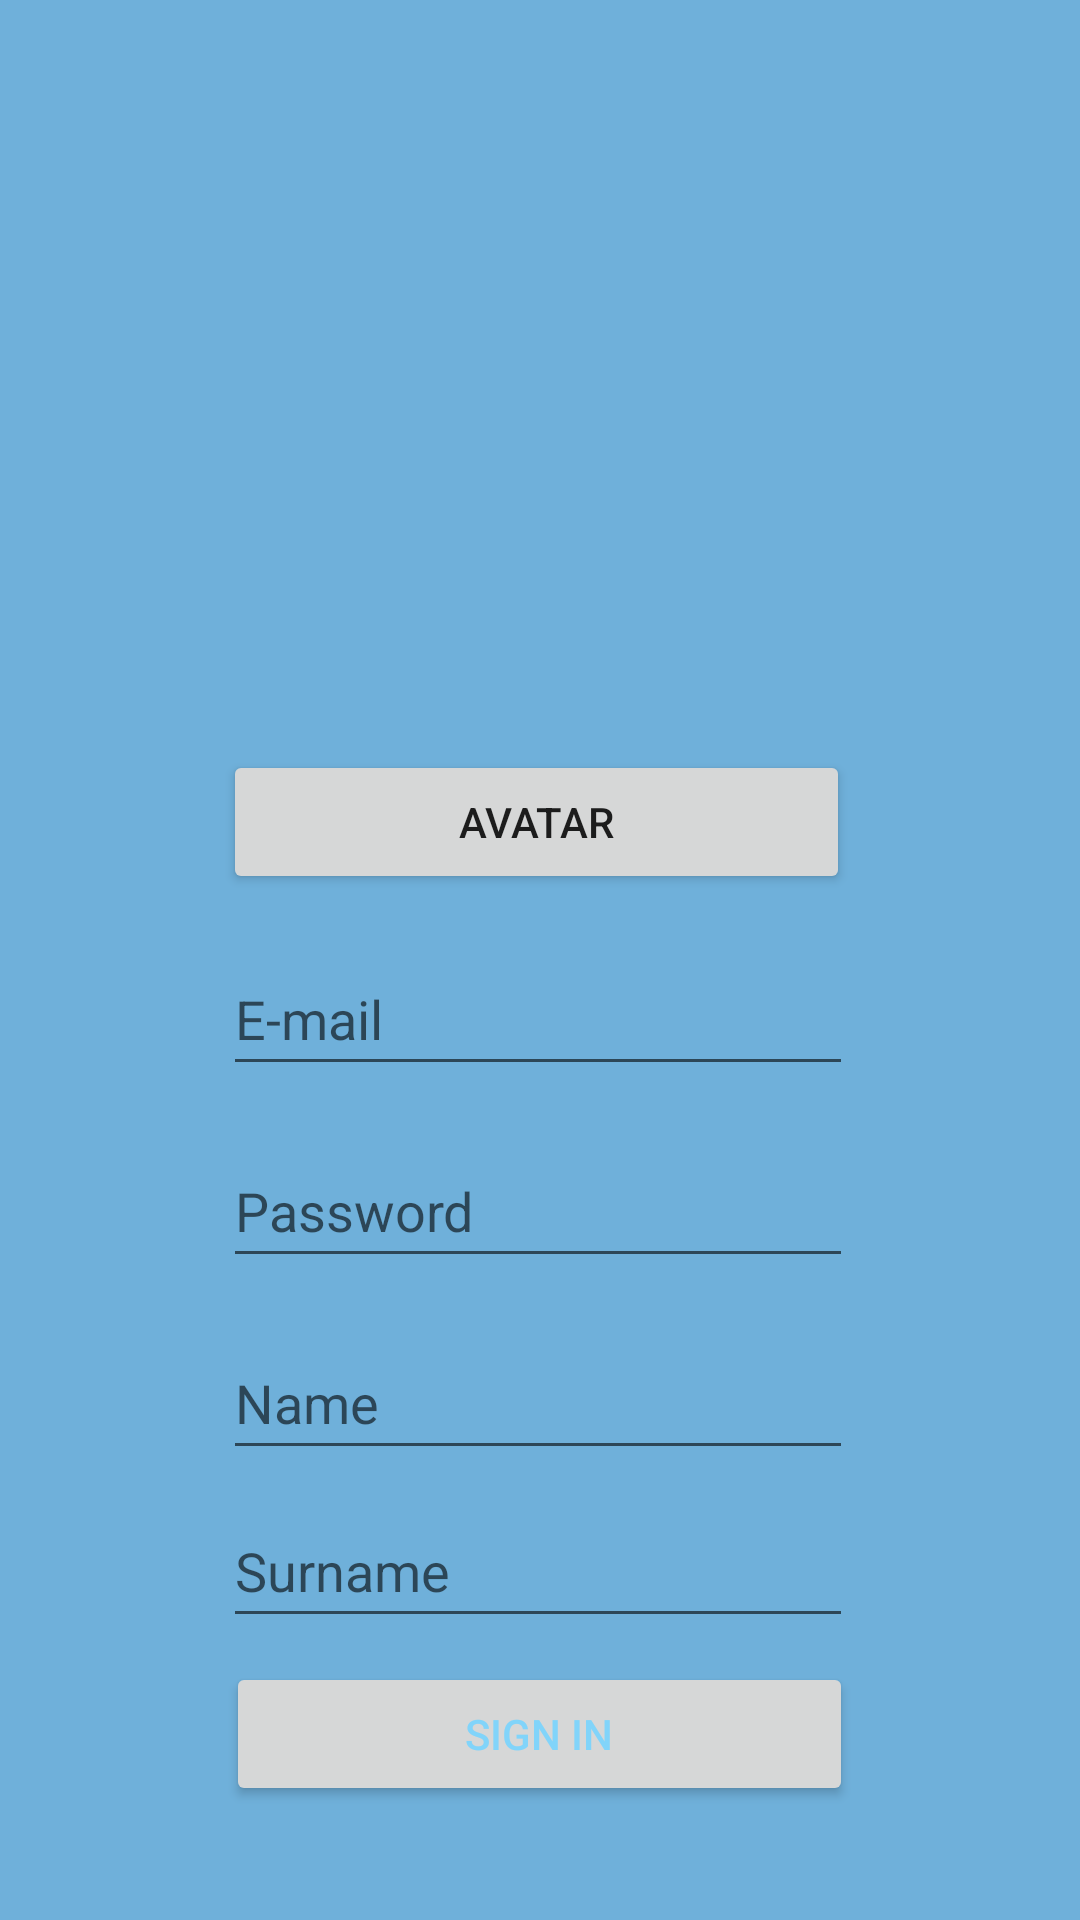

Android layout source for this screen:
<!-- AndroidManifest.xml: application theme Theme.MyFirstTestProj -->
<!-- res/layout/activity_main2.xml -->
<?xml version="1.0" encoding="utf-8"?>
<androidx.constraintlayout.widget.ConstraintLayout xmlns:android="http://schemas.android.com/apk/res/android"
    xmlns:app="http://schemas.android.com/apk/res-auto"
    xmlns:tools="http://schemas.android.com/tools"
    android:layout_width="match_parent"
    android:layout_height="match_parent"
    android:background="#6FB0DA"
    tools:context=".MainActivity2">

    <ImageView
        android:id="@+id/imageView"
        android:layout_width="150dp"
        android:layout_height="150dp"
        android:layout_marginTop="72dp"
        android:contentDescription="@string/avatar"
        android:visibility="invisible"
        app:layout_constraintEnd_toEndOf="parent"
        app:layout_constraintHorizontal_bias="0.498"
        app:layout_constraintStart_toStartOf="parent"
        app:layout_constraintTop_toTopOf="parent"
        app:srcCompat="@drawable/avatar" />

    <EditText
        android:id="@+id/editE_mail"
        android:layout_width="wrap_content"
        android:layout_height="wrap_content"
        android:layout_marginTop="16dp"
        android:ems="10"
        android:hint="@string/hintEmail"
        android:importantForAutofill="no"
        android:inputType="textEmailAddress"
        android:minHeight="48dp"
        android:visibility="visible"
        app:layout_constraintEnd_toEndOf="@+id/button2"
        app:layout_constraintHorizontal_bias="0.0"
        app:layout_constraintStart_toStartOf="@+id/button2"
        app:layout_constraintTop_toBottomOf="@+id/button2" />

    <EditText
        android:id="@+id/editSurname"
        android:layout_width="0dp"
        android:layout_height="wrap_content"
        android:layout_marginTop="8dp"
        android:ems="10"
        android:hint="@string/hintSurName"
        android:importantForAutofill="no"
        android:inputType="textPersonName"
        android:minHeight="48dp"
        android:visibility="visible"
        app:layout_constraintEnd_toEndOf="@+id/editName"
        app:layout_constraintHorizontal_bias="1.0"
        app:layout_constraintStart_toStartOf="@+id/editName"
        app:layout_constraintTop_toBottomOf="@+id/editName" />

    <Button
        android:id="@+id/button2"
        android:layout_width="209dp"
        android:layout_height="48dp"
        android:layout_marginTop="28dp"
        android:onClick="onClickAvatar"
        android:text="@string/buttonAvatar"
        android:visibility="visible"
        app:layout_constraintEnd_toEndOf="@+id/imageView"
        app:layout_constraintHorizontal_bias="0.518"
        app:layout_constraintStart_toStartOf="@+id/imageView"
        app:layout_constraintTop_toBottomOf="@+id/imageView" />

    <EditText
        android:id="@+id/editPass"
        android:layout_width="wrap_content"
        android:layout_height="wrap_content"
        android:layout_marginTop="16dp"
        android:ems="10"
        android:hint="@string/hintPassword"
        android:inputType="textPassword|numberPassword"
        android:minHeight="48dp"
        android:visibility="visible"
        app:layout_constraintEnd_toEndOf="@+id/editE_mail"
        app:layout_constraintHorizontal_bias="0.0"
        app:layout_constraintStart_toStartOf="@+id/editE_mail"
        app:layout_constraintTop_toBottomOf="@+id/editE_mail"
        tools:ignore="TextContrastCheck,TextContrastCheck" />

    <EditText
        android:id="@+id/editName"
        android:layout_width="wrap_content"
        android:layout_height="wrap_content"
        android:layout_marginTop="16dp"
        android:ems="10"
        android:hint="@string/hintName"
        android:importantForAutofill="no"
        android:inputType="textPersonName"
        android:minHeight="48dp"
        android:visibility="visible"
        app:layout_constraintEnd_toEndOf="@+id/editPass"
        app:layout_constraintHorizontal_bias="1.0"
        app:layout_constraintStart_toStartOf="@+id/editPass"
        app:layout_constraintTop_toBottomOf="@+id/editPass"
        tools:ignore="TextContrastCheck" />

    <Button
        android:id="@+id/button3"
        android:layout_width="209dp"
        android:layout_height="48dp"
        android:layout_marginTop="8dp"
        android:onClick="onClickSignIn"
        android:text="@string/buttonSignIn"
        android:textColor="#81D4FA"
        app:layout_constraintEnd_toEndOf="@+id/editPass"
        app:layout_constraintHorizontal_bias="1.0"
        app:layout_constraintStart_toStartOf="@+id/editPass"
        app:layout_constraintTop_toBottomOf="@+id/editSurname"
        tools:ignore="TextContrastCheck" />

</androidx.constraintlayout.widget.ConstraintLayout>
<!-- resources referenced by this layout -->
<resources>
  <!-- drawable avatar: jpg bitmap (drawable, 16738 bytes) -->
  <string name="avatar">Avatar</string>
  <string name="buttonAvatar">Avatar</string>
  <string name="buttonSignIn">Sign In</string>
  <string name="hintEmail">E-mail</string>
  <string name="hintName">Name</string>
  <string name="hintPassword">Password</string>
  <string name="hintSurName">Surname</string>
  <style name="Theme.MyFirstTestProj" parent="Theme.MaterialComponents.DayNight.DarkActionBar">
          
          <item name="colorPrimary">@color/purple_500</item>
          <item name="colorPrimaryVariant">@color/purple_700</item>
          <item name="colorOnPrimary">@color/white</item>
          
          <item name="colorSecondary">@color/teal_200</item>
          <item name="colorSecondaryVariant">@color/teal_700</item>
          <item name="colorOnSecondary">@color/black</item>
          
          <item name="android:statusBarColor" tools:targetApi="l">?attr/colorPrimaryVariant</item>
          
      </style>
  <!-- not gathered from this repository: default colours our renderer supplied (Android Studio template values) -->
  <color name="purple_500">#FF6200EE</color>
  <color name="purple_700">#FF3700B3</color>
  <color name="teal_200">#FF03DAC5</color>
  <color name="teal_700">#FF018786</color>
  <color name="black">#FF000000</color>
  <color name="white">#FFFFFFFF</color>
</resources>
